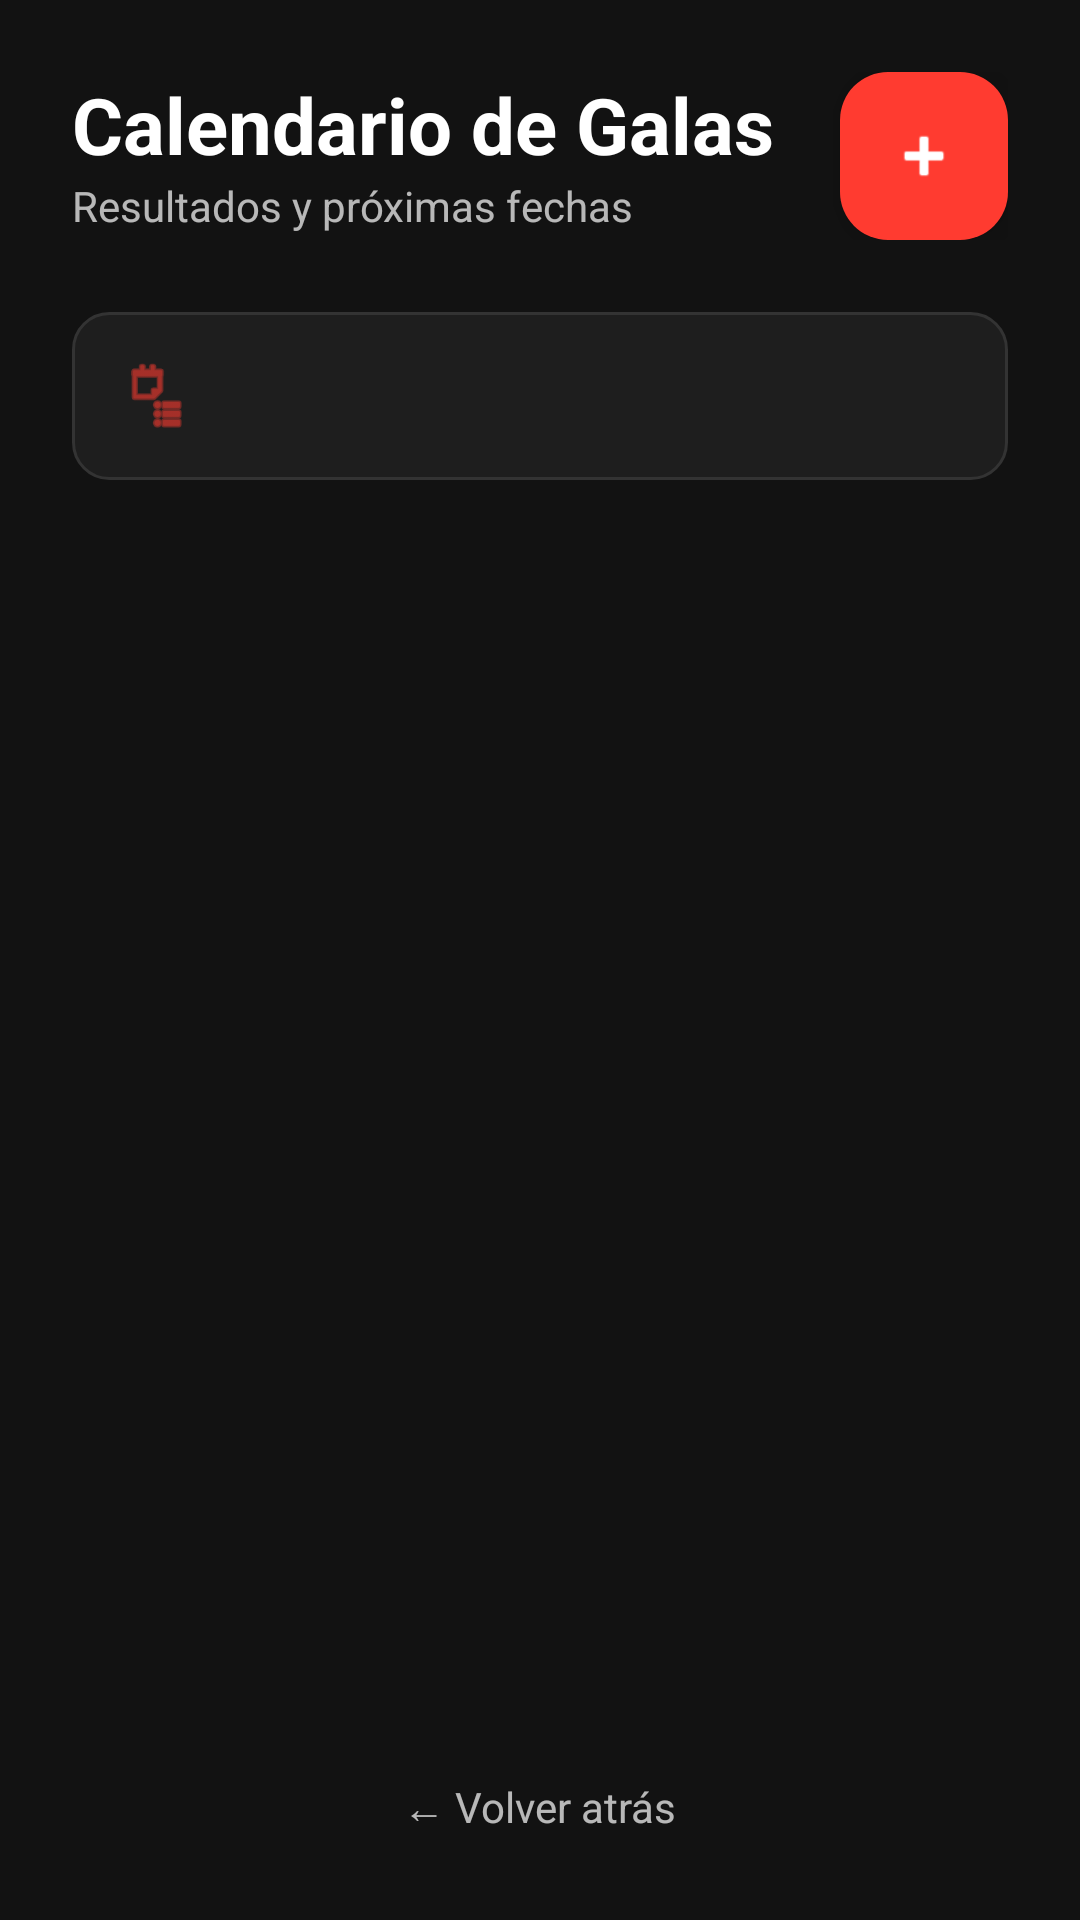

This screen was rendered from an Android layout file. Write that file and the resources it references.
<!-- AndroidManifest.xml: application theme Theme.GranZonaMarciana -->
<!-- res/layout/activity_galas_list.xml -->
<?xml version="1.0" encoding="utf-8"?>
<LinearLayout xmlns:android="http://schemas.android.com/apk/res/android"
    xmlns:app="http://schemas.android.com/apk/res-auto"
    android:layout_width="match_parent"
    android:layout_height="match_parent"
    android:background="@color/background_dark"
    android:orientation="vertical">

    <RelativeLayout
        android:layout_width="match_parent"
        android:layout_height="wrap_content"
        android:padding="24dp">

        <LinearLayout
            android:layout_width="wrap_content"
            android:layout_height="wrap_content"
            android:orientation="vertical">

            <TextView
                android:layout_width="wrap_content"
                android:layout_height="wrap_content"
                android:text="Calendario de Galas"
                android:textColor="@color/white"
                android:textSize="26sp"
                android:textStyle="bold" />

            <TextView
                android:layout_width="wrap_content"
                android:layout_height="wrap_content"
                android:text="Resultados y próximas fechas"
                android:textColor="@color/text_secondary"
                android:textSize="14sp" />
        </LinearLayout>

        <com.google.android.material.floatingactionbutton.FloatingActionButton
            android:id="@+id/fabAddGala"
            android:layout_width="wrap_content"
            android:layout_height="wrap_content"
            android:layout_alignParentEnd="true"
            android:layout_centerVertical="true"
            android:src="@android:drawable/ic_input_add"
            app:backgroundTint="@color/colorPrimary"
            app:tint="@color/white"
            android:contentDescription="Añadir Gala" />
    </RelativeLayout>

    <LinearLayout
        android:layout_width="match_parent"
        android:layout_height="56dp"
        android:layout_marginHorizontal="24dp"
        android:layout_marginBottom="16dp"
        android:background="@drawable/edittext_background"
        android:gravity="center_vertical"
        android:paddingStart="16dp"
        android:paddingEnd="16dp">

        <ImageView
            android:layout_width="24dp"
            android:layout_height="24dp"
            android:src="@android:drawable/ic_menu_agenda"
            app:tint="@color/icon_tint" />

        <Spinner
            android:id="@+id/spinnerEdicionesGalas"
            android:layout_width="match_parent"
            android:layout_height="match_parent"
            android:layout_marginStart="12dp"
            android:background="@null" />
    </LinearLayout>

    <ListView
        android:id="@+id/lvGalas"
        android:layout_width="match_parent"
        android:layout_height="0dp"
        android:layout_weight="1"
        android:divider="@android:color/transparent"
        android:dividerHeight="12dp"
        android:paddingHorizontal="24dp"
        android:clipToPadding="false" />

    <TextView
        android:id="@+id/tvBack"
        android:layout_width="wrap_content"
        android:layout_height="wrap_content"
        android:layout_gravity="center_horizontal"
        android:layout_marginBottom="16dp"
        android:clickable="true"
        android:focusable="true"
        android:padding="12dp"
        android:text="← Volver atrás"
        android:textColor="@color/text_secondary"
        android:textSize="14sp" />

</LinearLayout>
<!-- resources referenced by this layout -->
<resources>
  <color name="background_dark">#121212</color>
  <color name="colorPrimary">#FF3B30</color>
  <color name="icon_tint">#FF3B30</color>
  <color name="text_secondary">#B3FFFFFF</color>
  <color name="white">#FFFFFF</color>
  <!-- drawable edittext_background (drawable) -->
  <shape xmlns:android="http://schemas.android.com/apk/res/android">
      <solid android:color="#1E1E1E" /> <corners android:radius="12dp" />
      <stroke android:width="1dp" android:color="#333333" />
  </shape>
  <style name="Theme.GranZonaMarciana" parent="Base.Theme.GranZonaMarciana" />
  <style name="Base.Theme.GranZonaMarciana" parent="Theme.Material3.DayNight.NoActionBar">
          
          
      </style>
</resources>
